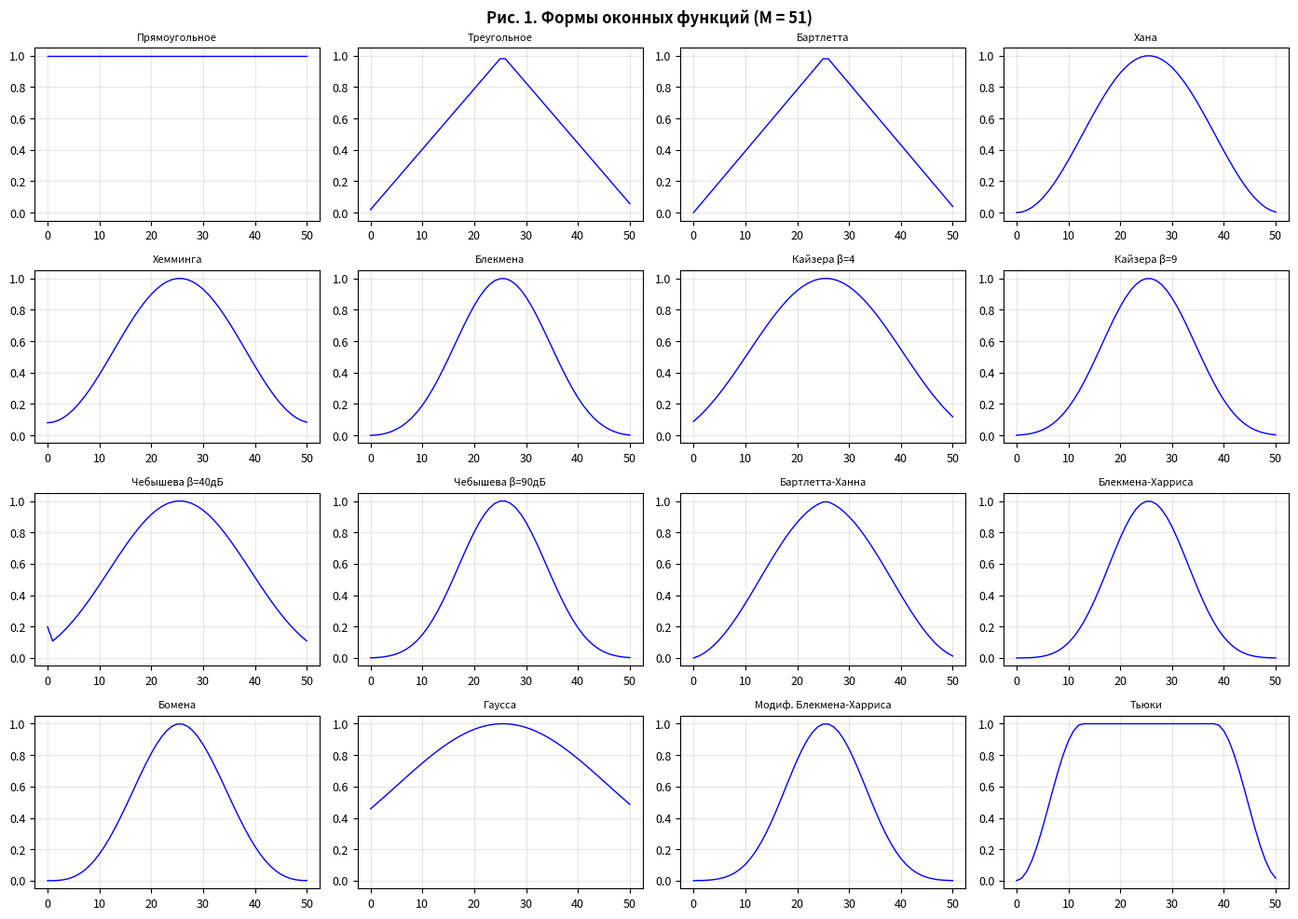
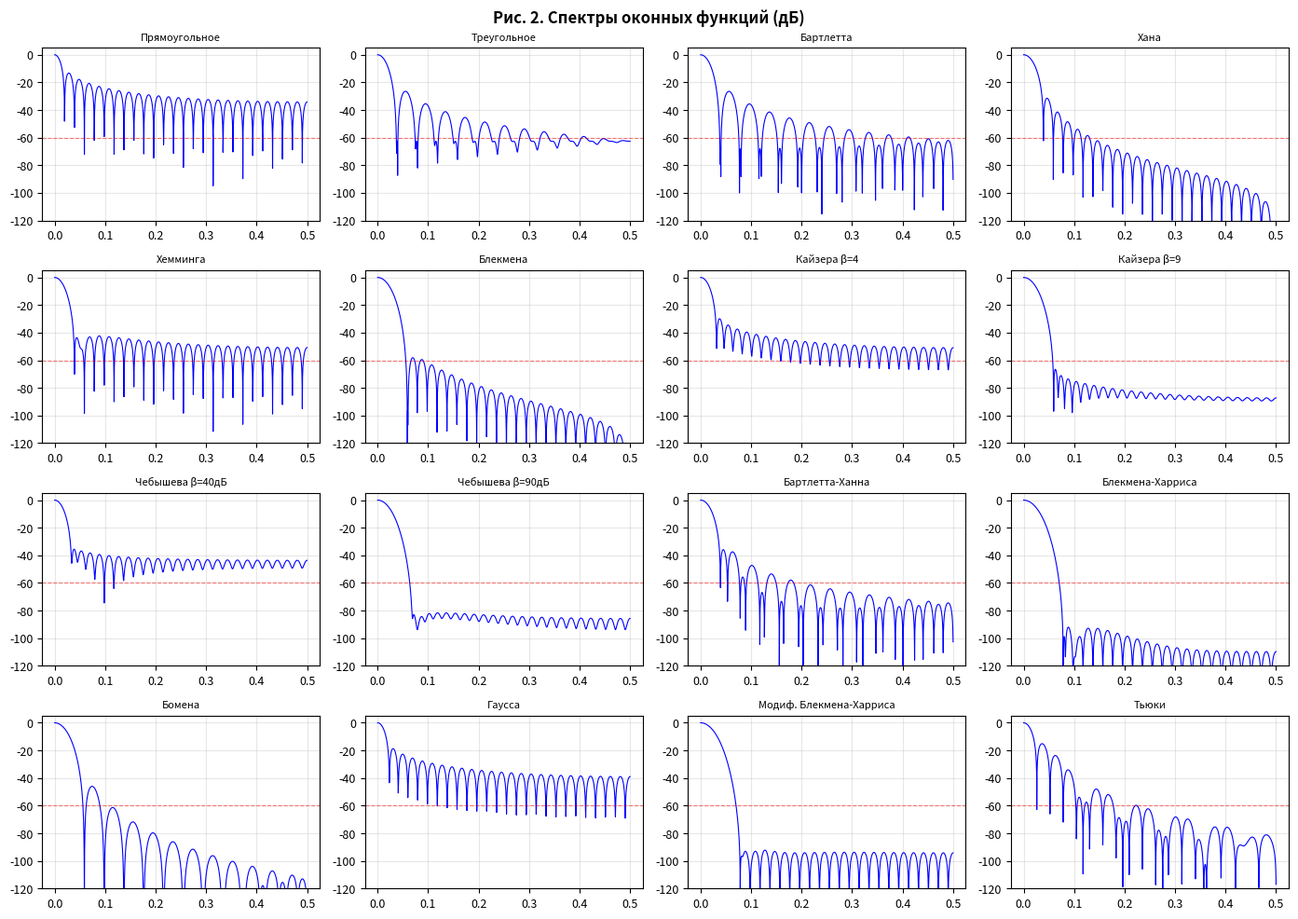
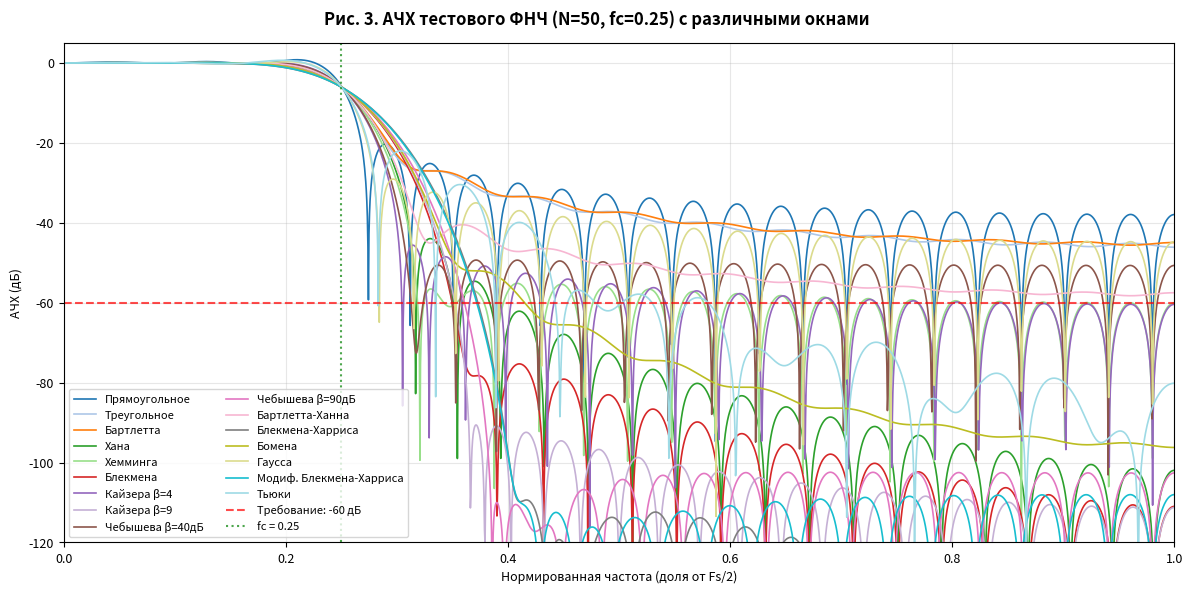

Generate these figures, in order, with matplotlib:
import numpy as np
from scipy import signal
import matplotlib.pyplot as plt
import warnings

warnings.filterwarnings("ignore", message="This window is not suitable for spectral analysis")

# Настройки
N = 50          # Порядок фильтра
M = N + 1       # Длина окна
fc = 0.25       # Нормированная частота среза (0..1, где 1 = Fs/2)
nfft = 8192     # Разрешение БПФ для точного измерения лепестков

windows_list = [
    ("Прямоугольное", "boxcar", {}),
    ("Треугольное", "triang", {}),
    ("Бартлетта", "bartlett", {}),
    ("Хана", "hann", {}),
    ("Хемминга", "hamming", {}),
    ("Блекмена", "blackman", {}),
    ("Кайзера β=4", "kaiser", {"beta": 4}),
    ("Кайзера β=9", "kaiser", {"beta": 9}),
    ("Чебышева β=40дБ", "chebwin", {"at": 40}),
    ("Чебышева β=90дБ", "chebwin", {"at": 90}),
    ("Бартлетта-Ханна", "barthann", {}),
    ("Блекмена-Харриса", "blackmanharris", {}),
    ("Бомена", "bohman", {}),
    ("Гаусса", "gaussian", {"std": 0.4 * M}),
    ("Модиф. Блекмена-Харриса", "nuttall", {}),
    ("Тьюки", "tukey", {"alpha": 0.5}),
]

print(f"{'№':<3} | {'Окно':<25} | {'Шир. гл. лепестка':<20} | {'1-й бок. лепесток (дБ)':<22} | {'Затухание ПН (дБ)'}")
print("-" * 95)

results = []

for idx, (name, win_type, kwargs) in enumerate(windows_list, 1):
    if kwargs:
        window_arg = (win_type, tuple(kwargs.values())[0])
    else:
        window_arg = win_type
    
    # 1. Генерируем окно
    win = signal.get_window(window_arg, M)
    
    # 2. Измеряем спектр окна
    W = np.fft.fft(win, nfft)
    W_mag = np.abs(W[:nfft//2])
    W_db = 20 * np.log10(W_mag / np.max(W_mag) + 1e-12)
    freqs = np.linspace(0, 1, nfft//2) # Нормированная частота 0..1 (где 1 = Fs/2)
    
    first_null_idx = -1
    for i in range(2, len(W_db) - 1):
        if W_db[i] < W_db[i-1] and W_db[i] < W_db[i+1] and W_db[i] < -15:
            first_null_idx = i
            break
            
    # Если вдруг не нашли (для экзотических случаев), берем fallback
    if first_null_idx == -1:
        first_null_idx = np.argmin(W_db[1:200]) + 1
        
    # Ширина главного лепестка = расстояние между двумя первыми нулями (симметрично)
    main_lobe_width = 2 * freqs[first_null_idx]
    
    # Уровень первого бокового лепестка (первый локальный максимум ПОСЛЕ первого нуля)
    side_lobe_region = W_db[first_null_idx + 5 : first_null_idx + 500]
    first_side_lobe_db = np.max(side_lobe_region) if len(side_lobe_region) > 0 else -999
    
    # 3. Проектируем тестовый ФНЧ с этим окном
    h = signal.firwin(N + 1, fc, window=window_arg)
    
    # 4. Измеряем затухание в полосе непропускания
    w_freq, H = signal.freqz(h, worN=nfft)
    H_db = 20 * np.log10(np.abs(H) + 1e-12)
    norm_freq = w_freq / np.pi
    
    # Полоса непропускания начинается с fc + 0.1 (с запасом на переходную полосу)
    stopband_mask = norm_freq >= (fc + 0.1)
    min_stopband_atten = -np.max(H_db[stopband_mask])
    
    results.append((idx, name, main_lobe_width, first_side_lobe_db, min_stopband_atten))
    
    print(f"{idx:<3} | {name:<25} | {main_lobe_width:<20.4f} | {first_side_lobe_db:<22.1f} | {min_stopband_atten:.1f}")

print("-" * 95)

# ==========================================
# ПОСТРОЕНИЕ ГРАФИКОВ
# ==========================================
plt.rcParams['font.size'] = 9

# --- График 1: Формы окон ---
fig1, axes1 = plt.subplots(4, 4, figsize=(14, 10))
fig1.suptitle("Рис. 1. Формы оконных функций (M = 51)", fontsize=12, fontweight='bold')
for idx, (name, win_type, kwargs) in enumerate(windows_list):
    window_arg = (win_type, tuple(kwargs.values())[0]) if kwargs else win_type
    ax = axes1[idx // 4, idx % 4]
    win = signal.get_window(window_arg, M)
    ax.plot(win, 'b-', linewidth=1)
    ax.set_title(name, fontsize=8)
    ax.set_ylim(-0.05, 1.05)
    ax.grid(True, alpha=0.3)
plt.tight_layout()
plt.savefig("fig1_window_shapes.png", dpi=150)
plt.show()

# --- График 2: Спектры окон ---
fig2, axes2 = plt.subplots(4, 4, figsize=(14, 10))
fig2.suptitle("Рис. 2. Спектры оконных функций (дБ)", fontsize=12, fontweight='bold')
for idx, (name, win_type, kwargs) in enumerate(windows_list):
    window_arg = (win_type, tuple(kwargs.values())[0]) if kwargs else win_type
    ax = axes2[idx // 4, idx % 4]
    win = signal.get_window(window_arg, M)
    W = np.fft.fft(win, 4096)
    W_db = 20 * np.log10(np.abs(W[:2048]) / np.max(np.abs(W[:2048])) + 1e-12)
    freqs = np.linspace(0, 0.5, 2048)
    ax.plot(freqs, W_db, 'b-', linewidth=0.8)
    ax.set_title(name, fontsize=8)
    ax.set_ylim(-120, 5)
    ax.axhline(y=-60, color='r', linestyle='--', alpha=0.5, linewidth=0.8)
    ax.grid(True, alpha=0.3)
plt.tight_layout()
plt.savefig("fig2_window_spectra.png", dpi=150)
plt.show()

# --- График 3: АЧХ тестовых фильтров ---
fig3, ax3 = plt.subplots(1, 1, figsize=(12, 6))
fig3.suptitle("Рис. 3. АЧХ тестового ФНЧ (N=50, fc=0.25) с различными окнами", fontsize=12, fontweight='bold')
colors = plt.cm.tab20(np.linspace(0, 1, len(windows_list)))

for idx, (name, win_type, kwargs) in enumerate(windows_list):
    window_arg = (win_type, tuple(kwargs.values())[0]) if kwargs else win_type
    
    h = signal.firwin(N + 1, fc, window=window_arg)
    w, H = signal.freqz(h, worN=2048)
    H_db = 20 * np.log10(np.abs(H) + 1e-12)
    norm_freq = w / np.pi
    ax3.plot(norm_freq, H_db, linewidth=1.2, color=colors[idx], label=name)

ax3.set_xlabel("Нормированная частота (доля от Fs/2)")
ax3.set_ylabel("АЧХ (дБ)")
ax3.set_xlim(0, 1)
ax3.set_ylim(-120, 5)
ax3.axhline(y=-60, color='r', linestyle='--', alpha=0.7, label='Требование: -60 дБ')
ax3.axvline(x=fc, color='g', linestyle=':', alpha=0.7, label=f'fc = {fc}')
ax3.grid(True, alpha=0.3)

ax3.legend(fontsize=8, loc='lower left', ncol=2)
plt.tight_layout()
plt.savefig("fig3_test_filter_afc.png", dpi=150)
plt.show()
